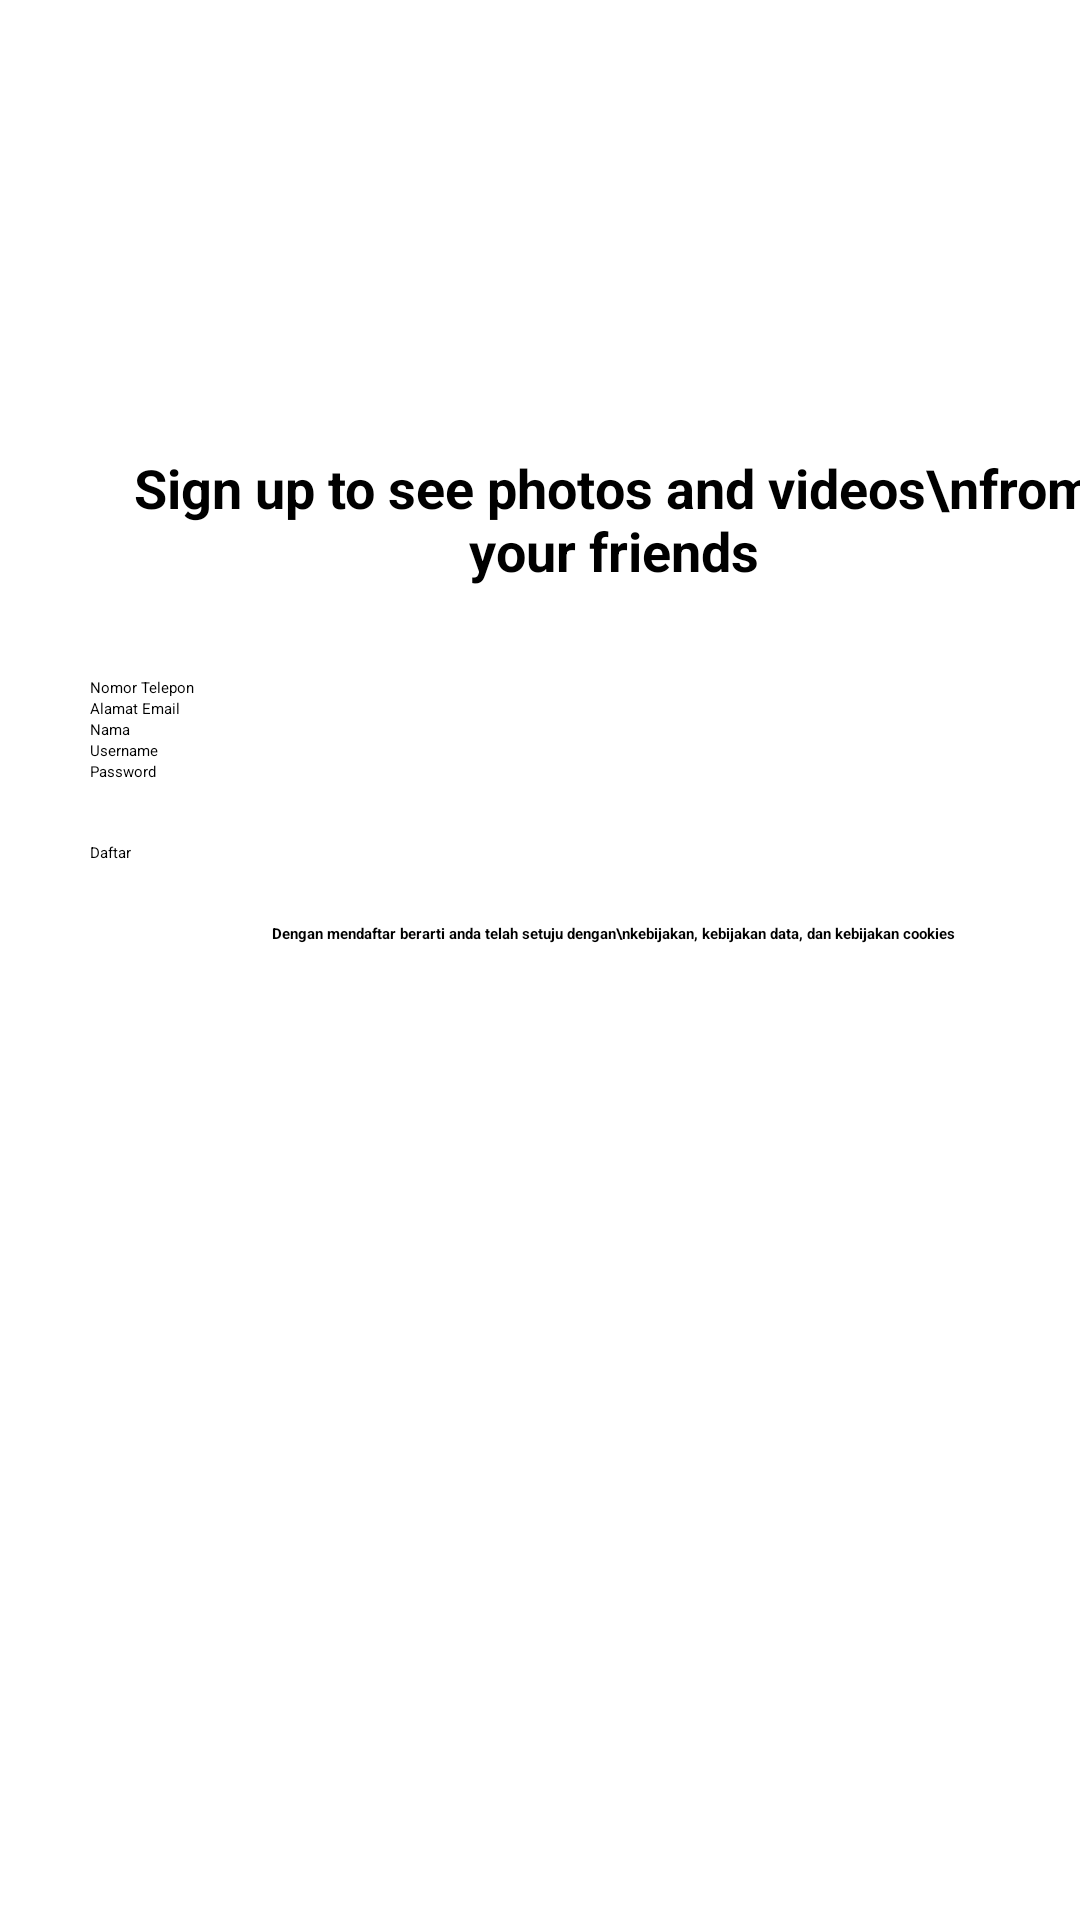

Here is an Android app screen rendered from its layout file. Give the layout XML and the strings, colors and styles it references.
<!-- AndroidManifest.xml: application theme Theme.UTS -->
<!-- res/layout/activity_daftar.xml -->
<?xml version="1.0" encoding="utf-8"?>
<androidx.constraintlayout.widget.ConstraintLayout xmlns:android="http://schemas.android.com/apk/res/android"
    xmlns:app="http://schemas.android.com/apk/res-auto"
    xmlns:tools="http://schemas.android.com/tools"
    android:layout_width="match_parent"
    android:layout_height="match_parent"
    tools:context=".DaftarActivity">

    <LinearLayout
        android:layout_width="409dp"
        android:layout_height="729dp"
        android:orientation="vertical"
        tools:layout_editor_absoluteX="1dp"
        tools:layout_editor_absoluteY="1dp"
        android:padding="30dp">

        <ImageView
            android:id="@+id/imageView2"
            android:layout_width="200dp"
            android:layout_height="100dp"
            android:layout_gravity="center_horizontal"
            app:srcCompat="@drawable/instagram"
            android:layout_marginTop="30dp"/>

        <TextView
            android:id="@+id/textView"
            android:layout_width="match_parent"
            android:layout_height="wrap_content"
            android:text="Sign up to see photos and videos\nfrom your friends"
            android:gravity="center_horizontal"
            android:textStyle="bold"
            android:layout_marginTop="-10dp"
            android:layout_marginBottom="30dp"
            android:textSize="18sp"/>

        <EditText
            android:id="@+id/editTextTextPersonName3"
            android:layout_width="match_parent"
            android:layout_height="wrap_content"
            android:ems="10"
            android:hint="Nomor Telepon"
            android:inputType="number"
            android:digits="0123456789"
            android:imeOptions="actionDone"
            android:singleLine="true"
            android:maxLength="10"/>

        <EditText
            android:id="@+id/editTextTextPersonName4"
            android:layout_width="match_parent"
            android:layout_height="wrap_content"
            android:ems="10"
            android:inputType="textPersonName"
            android:hint="Alamat Email"/>

        <EditText
            android:id="@+id/editTextTextPersonName5"
            android:layout_width="match_parent"
            android:layout_height="wrap_content"
            android:ems="10"
            android:inputType="textPersonName"
            android:hint="Nama" />

        <EditText
            android:id="@+id/editTextTextPersonName6"
            android:layout_width="match_parent"
            android:layout_height="wrap_content"
            android:ems="10"
            android:inputType="textPersonName"
            android:hint="Username"/>

        <EditText
            android:id="@+id/editTextTextPassword"
            android:layout_width="match_parent"
            android:layout_height="wrap_content"
            android:ems="10"
            android:hint="Password"/>

        <Button
            android:id="@+id/btnDaftar2"
            android:layout_width="match_parent"
            android:layout_height="wrap_content"
            android:text="Daftar"
            android:layout_marginTop="20dp"
            android:layout_marginBottom="20dp"/>

        <TextView
            android:id="@+id/textView2"
            android:layout_width="match_parent"
            android:layout_height="wrap_content"
            android:text="Dengan mendaftar berarti anda telah setuju dengan\nkebijakan, kebijakan data, dan kebijakan cookies"
            android:gravity="center"
            android:textStyle="bold"/>

    </LinearLayout>
</androidx.constraintlayout.widget.ConstraintLayout>
<!-- resources referenced by this layout -->
<resources>

</resources>
